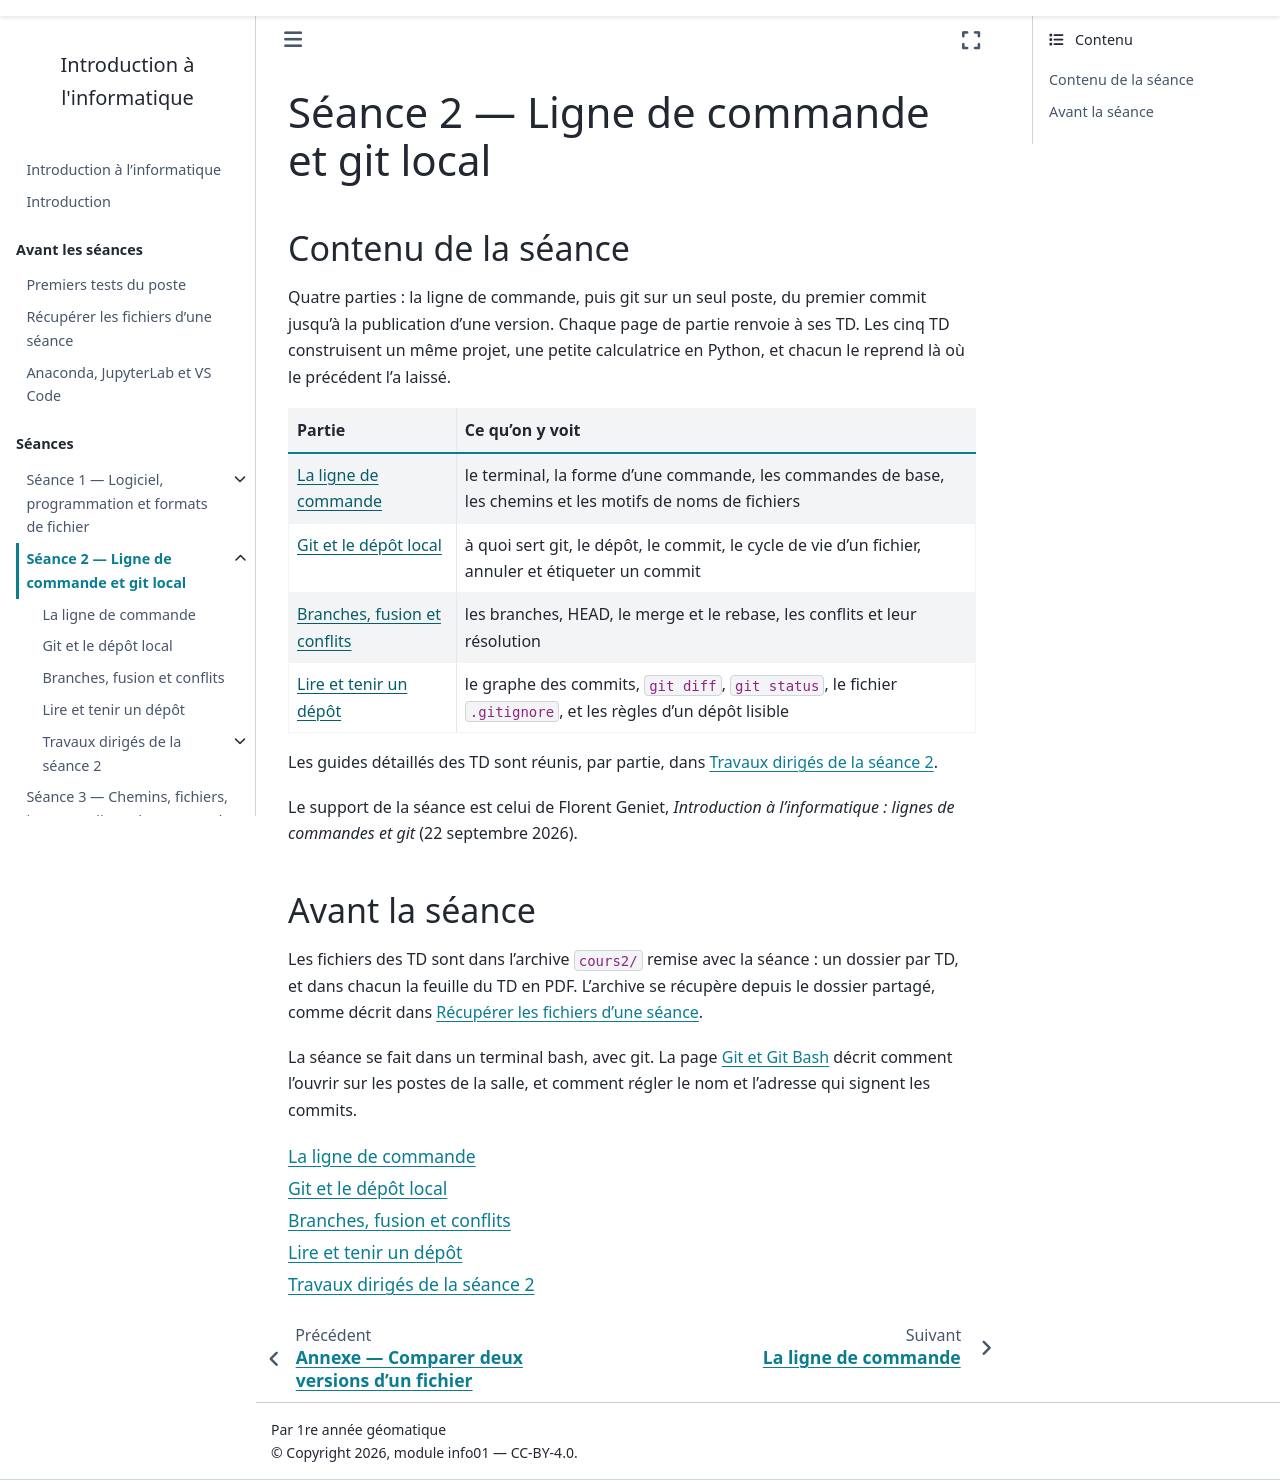

repository: ndavid/ecue-info-01 · page: cours2/index.html · generator: sphinx

---
title: "Séance 2 — Ligne de commande et git local"
---

## Contenu de la séance

Quatre parties : la ligne de commande, puis git sur un seul poste, du premier
commit jusqu'à la publication d'une version. Chaque page de partie renvoie à
ses TD. Les cinq TD construisent un même projet, une petite calculatrice en
Python, et chacun le reprend là où le précédent l'a laissé.

```{list-table}
:header-rows: 1

* - Partie
  - Ce qu'on y voit
* - [La ligne de commande](notebook/01_ligne_de_commande.md)
  - le terminal, la forme d'une commande, les commandes de base, les chemins
    et les motifs de noms de fichiers
* - [Git et le dépôt local](notebook/02_depot_local.md)
  - à quoi sert git, le dépôt, le commit, le cycle de vie d'un fichier,
    annuler et étiqueter un commit
* - [Branches, fusion et conflits](notebook/03_branches.md)
  - les branches, HEAD, le merge et le rebase, les conflits et leur
    résolution
* - [Lire et tenir un dépôt](notebook/04_lire_et_tenir_un_depot.md)
  - le graphe des commits, `git diff`, `git status`, le fichier
    `.gitignore`, et les règles d'un dépôt lisible
```

Les guides détaillés des TD sont réunis, par partie, dans [Travaux dirigés
de la séance 2](notebook/travaux_diriges.md).

Le support de la séance est celui de Florent Geniet, *Introduction à
l'informatique : lignes de commandes et git* (22 septembre 2026).

## Avant la séance

Les fichiers des TD sont dans l'archive `cours2/` remise avec la séance : un
dossier par TD, et dans chacun la feuille du TD en PDF. L'archive se récupère
depuis le dossier partagé, comme décrit dans [Récupérer les fichiers d'une
séance](../avant/donnees.md).

La séance se fait dans un terminal bash, avec git. La page [Git et Git
Bash](../annexes/configuration/git.md) décrit comment l'ouvrir sur les
postes de la salle, et comment régler le nom et l'adresse qui signent les
commits.

```{toctree}
:maxdepth: 1

notebook/01_ligne_de_commande
notebook/02_depot_local
notebook/03_branches
notebook/04_lire_et_tenir_un_depot
notebook/travaux_diriges
```
